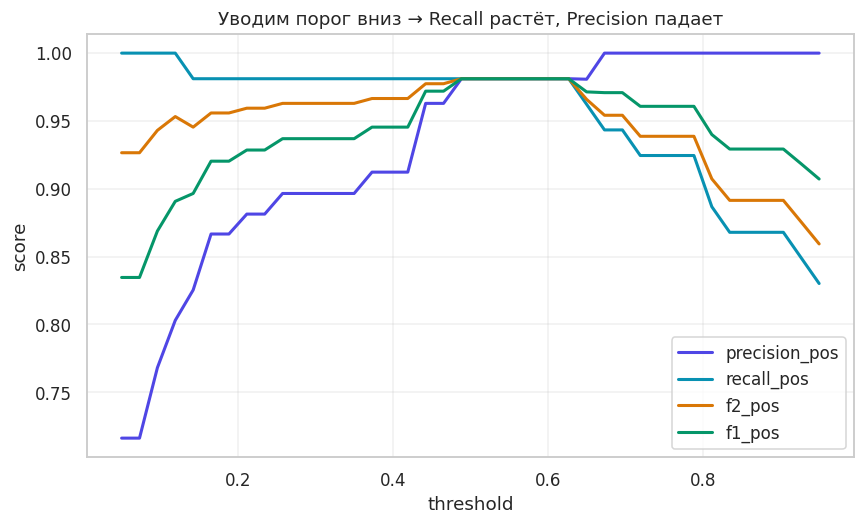

The data file committed next to this chart (first rows):
threshold, accuracy, balanced_accuracy, precision_macro, recall_macro, f1_macro, f1_weighted, f0.5_macro, f2_macro, mcc, kappa, precision_pos, recall_pos, f1_pos, f0.5_pos, f2_pos, roc_auc, pr_auc, specificity, sensitivity
0.05, 0.8531, 0.8833, 0.8581, 0.8833, 0.8513, 0.8556, 0.851, 0.8654, 0.741, 0.7089, 0.7162, 1.0, 0.8346, 0.7593, 0.9266, 0.9975, 0.9964, 0.7667, 1.0
0.07308, 0.8531, 0.8833, 0.8581, 0.8833, 0.8513, 0.8556, 0.851, 0.8654, 0.741, 0.7089, 0.7162, 1.0, 0.8346, 0.7593, 0.9266, 0.9975, 0.9964, 0.7667, 1.0
0.09615, 0.8881, 0.9111, 0.8841, 0.9111, 0.8856, 0.89, 0.882, 0.8978, 0.7947, 0.7742, 0.7681, 1.0, 0.8689, 0.8055, 0.9431, 0.9975, 0.9964, 0.8222, 1.0
0.1192, 0.9091, 0.9278, 0.9015, 0.9278, 0.9065, 0.9105, 0.9016, 0.9171, 0.8289, 0.8145, 0.803, 1.0, 0.8908, 0.836, 0.9532, 0.9975, 0.9964, 0.8556, 1.0
0.1423, 0.9161, 0.9295, 0.9064, 0.9295, 0.913, 0.9172, 0.9079, 0.9216, 0.8356, 0.8268, 0.8254, 0.9811, 0.8966, 0.8525, 0.9455, 0.9975, 0.9964, 0.8778, 0.9811
0.1654, 0.9371, 0.9461, 0.9273, 0.9461, 0.9342, 0.9377, 0.9295, 0.9407, 0.8732, 0.8687, 0.8667, 0.9811, 0.9204, 0.8874, 0.9559, 0.9975, 0.9964, 0.9111, 0.9811
0.1885, 0.9371, 0.9461, 0.9273, 0.9461, 0.9342, 0.9377, 0.9295, 0.9407, 0.8732, 0.8687, 0.8667, 0.9811, 0.9204, 0.8874, 0.9559, 0.9975, 0.9964, 0.9111, 0.9811
0.2115, 0.9441, 0.9517, 0.9347, 0.9517, 0.9413, 0.9446, 0.9369, 0.947, 0.8862, 0.8828, 0.8814, 0.9811, 0.9286, 0.8997, 0.9594, 0.9975, 0.9964, 0.9222, 0.9811
0.2346, 0.9441, 0.9517, 0.9347, 0.9517, 0.9413, 0.9446, 0.9369, 0.947, 0.8862, 0.8828, 0.8814, 0.9811, 0.9286, 0.8997, 0.9594, 0.9975, 0.9964, 0.9222, 0.9811
0.2577, 0.951, 0.9572, 0.9424, 0.9572, 0.9485, 0.9515, 0.9445, 0.9534, 0.8995, 0.8971, 0.8966, 0.9811, 0.9369, 0.9123, 0.963, 0.9975, 0.9964, 0.9333, 0.9811
0.2808, 0.951, 0.9572, 0.9424, 0.9572, 0.9485, 0.9515, 0.9445, 0.9534, 0.8995, 0.8971, 0.8966, 0.9811, 0.9369, 0.9123, 0.963, 0.9975, 0.9964, 0.9333, 0.9811
0.3038, 0.951, 0.9572, 0.9424, 0.9572, 0.9485, 0.9515, 0.9445, 0.9534, 0.8995, 0.8971, 0.8966, 0.9811, 0.9369, 0.9123, 0.963, 0.9975, 0.9964, 0.9333, 0.9811
0.3269, 0.951, 0.9572, 0.9424, 0.9572, 0.9485, 0.9515, 0.9445, 0.9534, 0.8995, 0.8971, 0.8966, 0.9811, 0.9369, 0.9123, 0.963, 0.9975, 0.9964, 0.9333, 0.9811
0.35, 0.951, 0.9572, 0.9424, 0.9572, 0.9485, 0.9515, 0.9445, 0.9534, 0.8995, 0.8971, 0.8966, 0.9811, 0.9369, 0.9123, 0.963, 0.9975, 0.9964, 0.9333, 0.9811
0.3731, 0.958, 0.9628, 0.9503, 0.9628, 0.9557, 0.9583, 0.9523, 0.9597, 0.913, 0.9114, 0.9123, 0.9811, 0.9455, 0.9253, 0.9665, 0.9975, 0.9964, 0.9444, 0.9811
0.3962, 0.958, 0.9628, 0.9503, 0.9628, 0.9557, 0.9583, 0.9523, 0.9597, 0.913, 0.9114, 0.9123, 0.9811, 0.9455, 0.9253, 0.9665, 0.9975, 0.9964, 0.9444, 0.9811
0.4192, 0.958, 0.9628, 0.9503, 0.9628, 0.9557, 0.9583, 0.9523, 0.9597, 0.913, 0.9114, 0.9123, 0.9811, 0.9455, 0.9253, 0.9665, 0.9975, 0.9964, 0.9444, 0.9811
0.4423, 0.979, 0.9795, 0.9759, 0.9795, 0.9776, 0.9791, 0.9765, 0.9787, 0.9553, 0.9552, 0.963, 0.9811, 0.972, 0.9665, 0.9774, 0.9975, 0.9964, 0.9778, 0.9811
0.4654, 0.979, 0.9795, 0.9759, 0.9795, 0.9776, 0.9791, 0.9765, 0.9787, 0.9553, 0.9552, 0.963, 0.9811, 0.972, 0.9665, 0.9774, 0.9975, 0.9964, 0.9778, 0.9811
0.4885, 0.986, 0.985, 0.985, 0.985, 0.985, 0.986, 0.985, 0.985, 0.97, 0.97, 0.9811, 0.9811, 0.9811, 0.9811, 0.9811, 0.9975, 0.9964, 0.9889, 0.9811
0.5115, 0.986, 0.985, 0.985, 0.985, 0.985, 0.986, 0.985, 0.985, 0.97, 0.97, 0.9811, 0.9811, 0.9811, 0.9811, 0.9811, 0.9975, 0.9964, 0.9889, 0.9811
0.5346, 0.986, 0.985, 0.985, 0.985, 0.985, 0.986, 0.985, 0.985, 0.97, 0.97, 0.9811, 0.9811, 0.9811, 0.9811, 0.9811, 0.9975, 0.9964, 0.9889, 0.9811
0.5577, 0.986, 0.985, 0.985, 0.985, 0.985, 0.986, 0.985, 0.985, 0.97, 0.97, 0.9811, 0.9811, 0.9811, 0.9811, 0.9811, 0.9975, 0.9964, 0.9889, 0.9811
0.5808, 0.986, 0.985, 0.985, 0.985, 0.985, 0.986, 0.985, 0.985, 0.97, 0.97, 0.9811, 0.9811, 0.9811, 0.9811, 0.9811, 0.9975, 0.9964, 0.9889, 0.9811
0.6038, 0.986, 0.985, 0.985, 0.985, 0.985, 0.986, 0.985, 0.985, 0.97, 0.97, 0.9811, 0.9811, 0.9811, 0.9811, 0.9811, 0.9975, 0.9964, 0.9889, 0.9811
0.6269, 0.986, 0.985, 0.985, 0.985, 0.985, 0.986, 0.985, 0.985, 0.97, 0.97, 0.9811, 0.9811, 0.9811, 0.9811, 0.9811, 0.9975, 0.9964, 0.9889, 0.9811
0.65, 0.979, 0.9756, 0.9794, 0.9756, 0.9774, 0.979, 0.9786, 0.9763, 0.955, 0.9549, 0.9808, 0.9623, 0.9714, 0.977, 0.9659, 0.9975, 0.9964, 0.9889, 0.9623
0.6731, 0.979, 0.9717, 0.9839, 0.9717, 0.9772, 0.9789, 0.9811, 0.9738, 0.9555, 0.9545, 1.0, 0.9434, 0.9709, 0.9881, 0.9542, 0.9975, 0.9964, 1.0, 0.9434
0.6962, 0.979, 0.9717, 0.9839, 0.9717, 0.9772, 0.9789, 0.9811, 0.9738, 0.9555, 0.9545, 1.0, 0.9434, 0.9709, 0.9881, 0.9542, 0.9975, 0.9964, 1.0, 0.9434
0.7192, 0.972, 0.9623, 0.9787, 0.9623, 0.9695, 0.9718, 0.9748, 0.9649, 0.9408, 0.9391, 1.0, 0.9245, 0.9608, 0.9839, 0.9387, 0.9975, 0.9964, 1.0, 0.9245
0.7423, 0.972, 0.9623, 0.9787, 0.9623, 0.9695, 0.9718, 0.9748, 0.9649, 0.9408, 0.9391, 1.0, 0.9245, 0.9608, 0.9839, 0.9387, 0.9975, 0.9964, 1.0, 0.9245
0.7654, 0.972, 0.9623, 0.9787, 0.9623, 0.9695, 0.9718, 0.9748, 0.9649, 0.9408, 0.9391, 1.0, 0.9245, 0.9608, 0.9839, 0.9387, 0.9975, 0.9964, 1.0, 0.9245
0.7885, 0.972, 0.9623, 0.9787, 0.9623, 0.9695, 0.9718, 0.9748, 0.9649, 0.9408, 0.9391, 1.0, 0.9245, 0.9608, 0.9839, 0.9387, 0.9975, 0.9964, 1.0, 0.9245
0.8115, 0.958, 0.9434, 0.9688, 0.9434, 0.9539, 0.9575, 0.9622, 0.9471, 0.9118, 0.9079, 1.0, 0.8868, 0.94, 0.9751, 0.9073, 0.9975, 0.9964, 1.0, 0.8868
0.8346, 0.951, 0.934, 0.9639, 0.934, 0.9459, 0.9502, 0.9559, 0.9381, 0.8974, 0.8921, 1.0, 0.8679, 0.9293, 0.9705, 0.8915, 0.9975, 0.9964, 1.0, 0.8679
0.8577, 0.951, 0.934, 0.9639, 0.934, 0.9459, 0.9502, 0.9559, 0.9381, 0.8974, 0.8921, 1.0, 0.8679, 0.9293, 0.9705, 0.8915, 0.9975, 0.9964, 1.0, 0.8679
0.8808, 0.951, 0.934, 0.9639, 0.934, 0.9459, 0.9502, 0.9559, 0.9381, 0.8974, 0.8921, 1.0, 0.8679, 0.9293, 0.9705, 0.8915, 0.9975, 0.9964, 1.0, 0.8679
0.9038, 0.951, 0.934, 0.9639, 0.934, 0.9459, 0.9502, 0.9559, 0.9381, 0.8974, 0.8921, 1.0, 0.8679, 0.9293, 0.9705, 0.8915, 0.9975, 0.9964, 1.0, 0.8679
0.9269, 0.9441, 0.9245, 0.9592, 0.9245, 0.9379, 0.943, 0.9496, 0.929, 0.883, 0.8762, 1.0, 0.8491, 0.9184, 0.9657, 0.8755, 0.9975, 0.9964, 1.0, 0.8491
0.95, 0.9371, 0.9151, 0.9545, 0.9151, 0.9298, 0.9356, 0.9433, 0.9199, 0.8687, 0.8602, 1.0, 0.8302, 0.9072, 0.9607, 0.8594, 0.9975, 0.9964, 1.0, 0.8302
